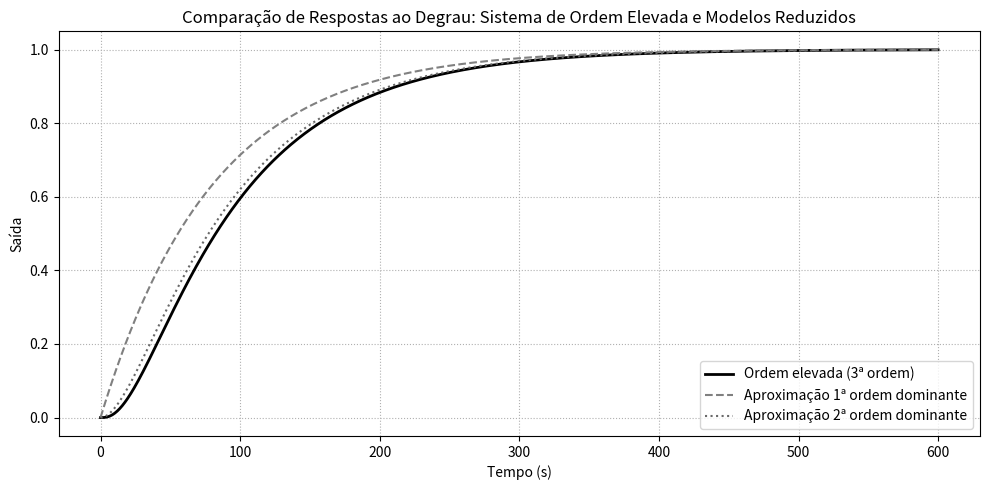

Recreate this plot in Python.
# -*- coding: utf-8 -*-
"""

7.4.3 Sistemas de Ordem Elevada. - pág.395

"""
import numpy as np
import matplotlib.pyplot as plt
from scipy import signal

# ============================================================
# Parâmetros do sistema de ordem elevada
# ============================================================
K = 1.0
tau1 = 5.0
tau2 = 20.0
tau3 = 80.0

# Sistema de 3ª ordem: G(s) = K / ((tau1 s + 1)(tau2 s + 1)(tau3 s + 1))
num_high = [K]
den_high = np.polymul([tau1, 1], np.polymul([tau2, 1], [tau3, 1]))
sys_high = signal.TransferFunction(num_high, den_high)

# Aproximação de 1ª ordem dominante: G1(s) = K / (tau3 s + 1)
num_1 = [K]
den_1 = [tau3, 1]
sys_1 = signal.TransferFunction(num_1, den_1)

# Aproximação de 2ª ordem dominante: G2(s) = K / ((tau2 s + 1)(tau3 s + 1))
num_2 = [K]
den_2 = np.polymul([tau2, 1], [tau3, 1])
sys_2 = signal.TransferFunction(num_2, den_2)

# ===========================================================
# Resposta ao degrau
# ============================================================
t = np.linspace(0, 600, 1000)  # janela de tempo suficiente para o regime permanente
t_high, y_high = signal.step(sys_high, T=t)
t_1, y_1 = signal.step(sys_1, T=t)
t_2, y_2 = signal.step(sys_2, T=t)

# ============================================================
# Gráfico comparativo
# ============================================================
plt.figure(figsize=(10,5))
plt.plot(t_high, y_high, color="black", linewidth=2, label="Ordem elevada (3ª ordem)")
plt.plot(t_1, y_1, "--", color="gray", label="Aproximação 1ª ordem dominante")
plt.plot(t_2, y_2, ":", color="dimgray", label="Aproximação 2ª ordem dominante")
plt.title("Comparação de Respostas ao Degrau: Sistema de Ordem Elevada e Modelos Reduzidos")
plt.xlabel("Tempo (s)")
plt.ylabel("Saída")
plt.grid(True, linestyle=":")
plt.legend()
plt.tight_layout()
plt.show()
